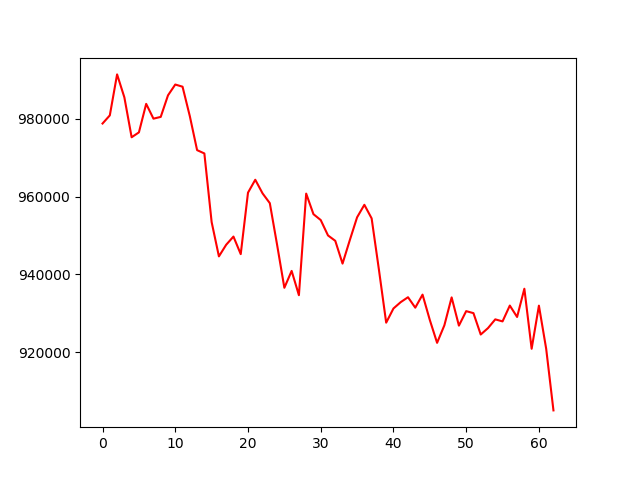

Data behind this chart, as committed beside it:
, 0
0, 978769
1, 980861
2, 991395
3, 985496
4, 975236
5, 976492
6, 983818
7, 980018
8, 980471
9, 986016
10, 988791
11, 988233
12, 980663
13, 971929
14, 971076
15, 953437
16, 944616
17, 947603
18, 949708
19, 945194
20, 960997
21, 964314
22, 960818
23, 958292
24, 947601
25, 936543
26, 940881
27, 934634
28, 960755
29, 955465
30, 953953
31, 949998
32, 948615
33, 942759
34, 948799
35, 954659
36, 957875
37, 954382
38, 941219
39, 927577
40, 931223
41, 932857
42, 934114
43, 931431
44, 934784
45, 928263
46, 922392
47, 926888
48, 934072
49, 926816
50, 930540
51, 930024
52, 924530
53, 926178
54, 928427
55, 927902
56, 931974
57, 929038
58, 936300
59, 920866
... 3 more rows
